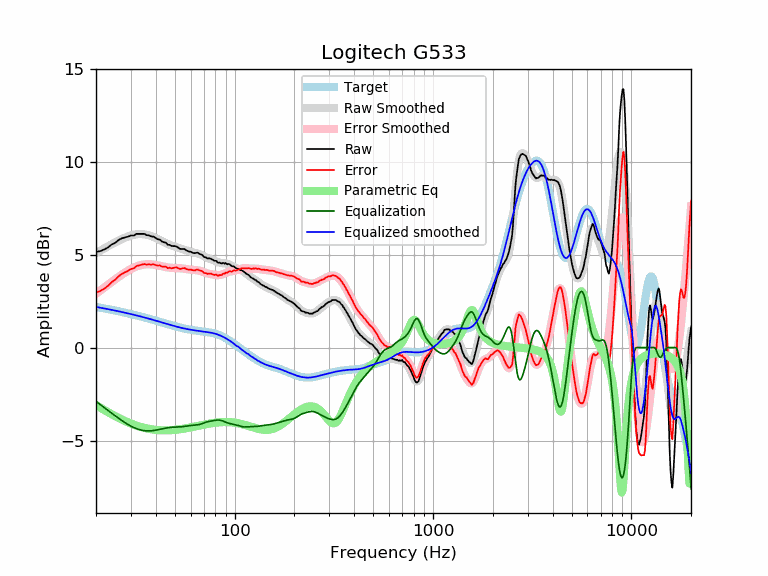

The table this chart was drawn from, first rows:
frequency, raw, error, smoothed, error_smoothed, equalization, parametric_eq, equalized_raw, equalized_smoothed, target
20, 5.15, 2.96, 5.08, 2.89, -2.89, -3.09, 2.25, 2.19, 2.19
21, 5.19, 3.04, 5.21, 3.07, -3.07, -3.23, 2.12, 2.15, 2.15
22, 5.28, 3.17, 5.34, 3.23, -3.23, -3.36, 2.05, 2.11, 2.11
23, 5.39, 3.32, 5.45, 3.38, -3.38, -3.48, 2.01, 2.07, 2.07
24, 5.55, 3.52, 5.56, 3.53, -3.53, -3.59, 2.02, 2.03, 2.03
25, 5.64, 3.65, 5.66, 3.67, -3.67, -3.69, 1.97, 1.99, 1.99
26, 5.79, 3.84, 5.76, 3.80, -3.80, -3.79, 1.99, 1.95, 1.95
27, 5.88, 3.96, 5.84, 3.93, -3.93, -3.87, 1.95, 1.91, 1.91
28, 5.93, 4.05, 5.92, 4.04, -4.04, -3.95, 1.89, 1.88, 1.88
29, 5.97, 4.13, 5.98, 4.14, -4.14, -4.02, 1.83, 1.84, 1.84
30, 6.03, 4.23, 6.03, 4.23, -4.23, -4.09, 1.80, 1.80, 1.80
31, 6.03, 4.26, 6.07, 4.30, -4.30, -4.15, 1.73, 1.77, 1.77
32, 6.12, 4.39, 6.09, 4.36, -4.36, -4.20, 1.75, 1.73, 1.73
33, 6.12, 4.42, 6.11, 4.41, -4.41, -4.24, 1.71, 1.69, 1.69
34, 6.12, 4.46, 6.11, 4.45, -4.45, -4.28, 1.67, 1.66, 1.66
35, 6.12, 4.50, 6.09, 4.47, -4.47, -4.32, 1.65, 1.62, 1.62
36, 6.05, 4.46, 6.07, 4.48, -4.48, -4.35, 1.57, 1.59, 1.59
37, 6.04, 4.49, 6.04, 4.48, -4.48, -4.38, 1.55, 1.55, 1.55
38, 5.98, 4.46, 6.00, 4.48, -4.48, -4.40, 1.50, 1.52, 1.52
39, 5.97, 4.48, 5.95, 4.46, -4.46, -4.41, 1.50, 1.48, 1.48
40, 5.89, 4.44, 5.90, 4.45, -4.45, -4.43, 1.44, 1.45, 1.45
41, 5.83, 4.41, 5.84, 4.42, -4.42, -4.44, 1.41, 1.42, 1.42
42, 5.81, 4.42, 5.78, 4.40, -4.40, -4.45, 1.41, 1.38, 1.38
43, 5.71, 4.36, 5.73, 4.37, -4.37, -4.45, 1.33, 1.35, 1.35
44, 5.67, 4.35, 5.67, 4.35, -4.35, -4.46, 1.32, 1.32, 1.32
45, 5.65, 4.36, 5.62, 4.33, -4.33, -4.46, 1.32, 1.29, 1.29
46, 5.53, 4.27, 5.57, 4.31, -4.31, -4.45, 1.21, 1.26, 1.26
47, 5.53, 4.30, 5.53, 4.30, -4.30, -4.45, 1.23, 1.23, 1.23
48, 5.47, 4.27, 5.49, 4.29, -4.29, -4.44, 1.18, 1.20, 1.20
49, 5.46, 4.28, 5.46, 4.28, -4.28, -4.44, 1.17, 1.18, 1.18
50, 5.46, 4.31, 5.43, 4.28, -4.28, -4.43, 1.18, 1.15, 1.15
51, 5.44, 4.31, 5.40, 4.28, -4.28, -4.42, 1.16, 1.13, 1.13
52, 5.37, 4.27, 5.37, 4.27, -4.27, -4.41, 1.10, 1.10, 1.10
53, 5.31, 4.23, 5.35, 4.27, -4.27, -4.39, 1.04, 1.08, 1.08
54, 5.31, 4.25, 5.32, 4.26, -4.26, -4.38, 1.05, 1.06, 1.06
55, 5.31, 4.27, 5.29, 4.25, -4.25, -4.37, 1.06, 1.04, 1.04
56, 5.30, 4.28, 5.26, 4.24, -4.24, -4.35, 1.06, 1.02, 1.02
57, 5.23, 4.22, 5.23, 4.23, -4.23, -4.34, 1.00, 1.00, 1.00
58, 5.20, 4.21, 5.20, 4.21, -4.21, -4.32, 0.98, 0.99, 0.99
59, 5.16, 4.19, 5.18, 4.20, -4.20, -4.31, 0.96, 0.97, 0.97
60, 5.16, 4.20, 5.15, 4.19, -4.19, -4.29, 0.96, 0.96, 0.96
61, 5.12, 4.17, 5.13, 4.19, -4.19, -4.28, 0.93, 0.95, 0.95
62, 5.09, 4.15, 5.12, 4.18, -4.18, -4.26, 0.91, 0.94, 0.94
63, 5.08, 4.15, 5.10, 4.18, -4.18, -4.25, 0.90, 0.92, 0.92
64, 5.10, 4.18, 5.09, 4.17, -4.17, -4.23, 0.93, 0.91, 0.91
65, 5.11, 4.20, 5.07, 4.16, -4.16, -4.22, 0.95, 0.91, 0.91
66, 5.06, 4.16, 5.04, 4.15, -4.15, -4.20, 0.91, 0.90, 0.90
67, 5.03, 4.14, 5.02, 4.13, -4.13, -4.19, 0.90, 0.89, 0.89
68, 5.01, 4.13, 4.99, 4.11, -4.11, -4.17, 0.90, 0.88, 0.88
69, 4.96, 4.09, 4.95, 4.08, -4.08, -4.16, 0.88, 0.87, 0.87
70, 4.88, 4.02, 4.92, 4.05, -4.05, -4.15, 0.83, 0.86, 0.86
71, 4.86, 4.00, 4.88, 4.03, -4.03, -4.13, 0.83, 0.85, 0.85
72, 4.85, 4.00, 4.85, 4.01, -4.01, -4.12, 0.84, 0.84, 0.84
73, 4.79, 3.95, 4.82, 3.99, -3.99, -4.11, 0.80, 0.84, 0.84
74, 4.81, 3.98, 4.80, 3.97, -3.97, -4.10, 0.83, 0.82, 0.83
75, 4.79, 3.97, 4.78, 3.96, -3.96, -4.09, 0.83, 0.81, 0.81
76, 4.78, 3.98, 4.75, 3.95, -3.95, -4.08, 0.83, 0.80, 0.80
77, 4.74, 3.95, 4.73, 3.94, -3.94, -4.07, 0.80, 0.79, 0.79
78, 4.71, 3.93, 4.71, 3.93, -3.93, -4.06, 0.78, 0.77, 0.78
79, 4.67, 3.91, 4.68, 3.92, -3.92, -4.05, 0.75, 0.76, 0.76
... 553 more rows
